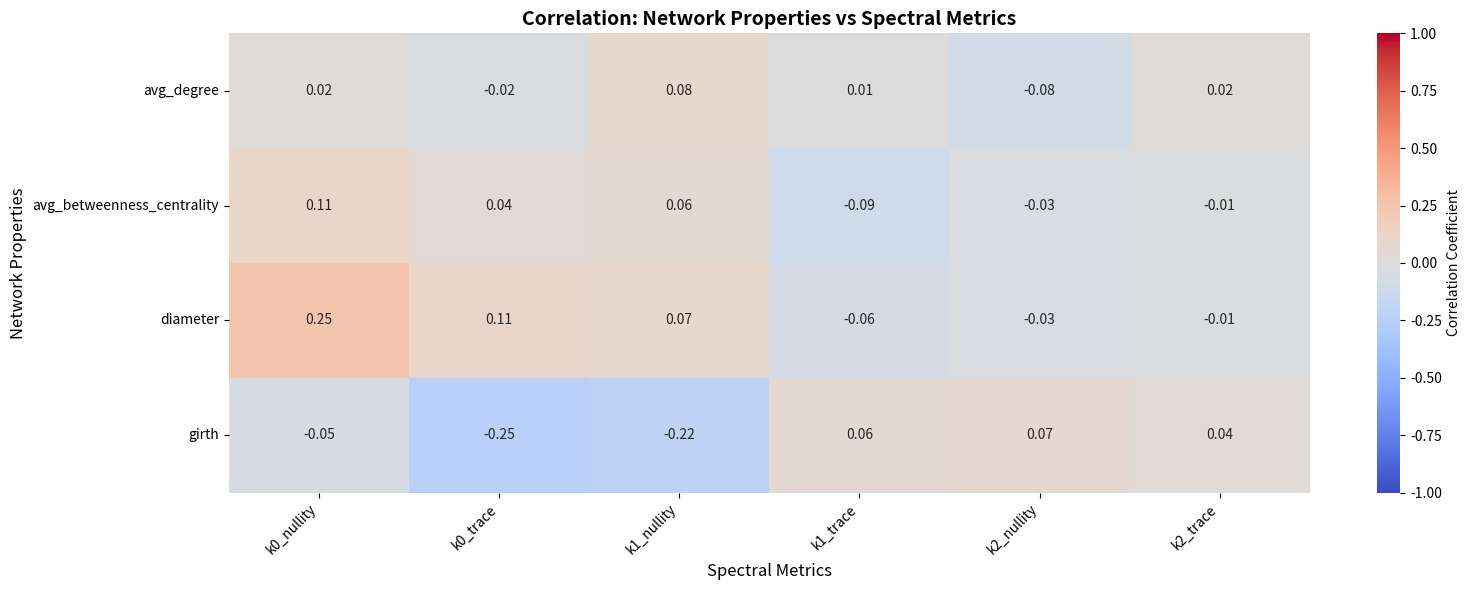

The matplotlib source for this figure:
"""
Analysis and Visualization of Results
"""

import numpy as np
import pandas as pd
import matplotlib.pyplot as plt
import seaborn as sns
from typing import List, Tuple, Dict


class ResultAnalyzer:
    """
    Analyzes experimental results and creates visualizations.
    """

    def __init__(self, data: pd.DataFrame):
        """
        Initialize analyzer with experimental data.

        Args:
            data: DataFrame with experimental results
        """
        self.data = data

    def compute_correlation_matrix(
        self,
        network_props: List[str] = None,
        spectral_metrics: List[str] = None
    ) -> pd.DataFrame:
        """
        Compute correlation matrix between network properties and spectral metrics.

        Args:
            network_props: List of network property column names
            spectral_metrics: List of spectral metric column names

        Returns:
            Correlation matrix DataFrame
        """
        if network_props is None:
            network_props = ['avg_degree', 'avg_betweenness_centrality', 'diameter', 'girth']

        if spectral_metrics is None:
            # Get all k0, k1, k2 metrics
            spectral_metrics = [col for col in self.data.columns if col.startswith('k')]

        # Select relevant columns
        selected_cols = network_props + spectral_metrics

        # Filter columns that exist in data
        selected_cols = [col for col in selected_cols if col in self.data.columns]

        # Compute correlation
        correlation = self.data[selected_cols].corr()

        # Extract the submatrix: network properties (rows) vs spectral metrics (columns)
        network_cols = [col for col in network_props if col in self.data.columns]
        spectral_cols = [col for col in spectral_metrics if col in self.data.columns]

        correlation_subset = correlation.loc[network_cols, spectral_cols]

        return correlation_subset

    def plot_correlation_heatmap(
        self,
        figsize: Tuple[int, int] = (16, 6),
        save_path: str = None
    ):
        """
        Plot correlation heatmap between network properties and spectral metrics.

        Args:
            figsize: Figure size
            save_path: Path to save the figure (optional)
        """
        correlation = self.compute_correlation_matrix()

        plt.figure(figsize=figsize)
        sns.heatmap(
            correlation,
            annot=True,
            fmt='.2f',
            cmap='coolwarm',
            center=0,
            vmin=-1,
            vmax=1,
            cbar_kws={'label': 'Correlation Coefficient'}
        )
        plt.title('Correlation: Network Properties vs Spectral Metrics', fontsize=14, fontweight='bold')
        plt.xlabel('Spectral Metrics', fontsize=12)
        plt.ylabel('Network Properties', fontsize=12)
        plt.xticks(rotation=45, ha='right')
        plt.tight_layout()

        if save_path:
            plt.savefig(save_path, dpi=300, bbox_inches='tight')
            print(f"Correlation heatmap saved to {save_path}")

        plt.show()

    def plot_eigenvalue_distributions(
        self,
        graph_type: str = 'erdos_renyi',
        k_values: List[int] = [0, 1, 2],
        figsize: Tuple[int, int] = (15, 5),
        save_path: str = None
    ):
        """
        Plot eigenvalue distributions for different Laplacians.

        Note: This requires storing individual eigenvalues, which we don't currently do.
        This is a placeholder for future implementation.

        Args:
            graph_type: Type of graph to plot
            k_values: List of k values to plot
            figsize: Figure size
            save_path: Path to save the figure (optional)
        """
        print("Note: Eigenvalue distribution plotting requires storing individual eigenvalues.")
        print("Currently, we only store aggregate spectral metrics.")
        print("To implement this, modify the experiment runner to store eigenvalues.")

    def plot_metric_vs_parameter(
        self,
        metric: str,
        parameter: str,
        graph_type: str = None,
        figsize: Tuple[int, int] = (10, 6),
        save_path: str = None
    ):
        """
        Plot a spectral metric vs a parameter (e.g., p for Erdős-Rényi).

        Args:
            metric: Name of the metric to plot
            parameter: Name of the parameter (x-axis)
            graph_type: Type of graph to filter (optional)
            figsize: Figure size
            save_path: Path to save the figure (optional)
        """
        data = self.data

        if graph_type:
            data = data[data['graph_type'] == graph_type]

        if metric not in data.columns or parameter not in data.columns:
            print(f"Error: Metric '{metric}' or parameter '{parameter}' not found in data.")
            return

        # Group by parameter and compute mean and std
        grouped = data.groupby(parameter)[metric].agg(['mean', 'std']).reset_index()

        plt.figure(figsize=figsize)
        plt.errorbar(
            grouped[parameter],
            grouped['mean'],
            yerr=grouped['std'],
            marker='o',
            linestyle='-',
            capsize=5,
            label=metric
        )
        plt.xlabel(parameter, fontsize=12)
        plt.ylabel(metric, fontsize=12)
        plt.title(f'{metric} vs {parameter}', fontsize=14, fontweight='bold')
        plt.grid(True, alpha=0.3)
        plt.legend()
        plt.tight_layout()

        if save_path:
            plt.savefig(save_path, dpi=300, bbox_inches='tight')
            print(f"Plot saved to {save_path}")

        plt.show()

    def plot_network_property_vs_spectral_metric(
        self,
        network_prop: str,
        spectral_metric: str,
        graph_type: str = None,
        figsize: Tuple[int, int] = (8, 6),
        save_path: str = None
    ):
        """
        Scatter plot of network property vs spectral metric.

        Args:
            network_prop: Network property name
            spectral_metric: Spectral metric name
            graph_type: Type of graph to filter (optional)
            figsize: Figure size
            save_path: Path to save the figure (optional)
        """
        data = self.data

        if graph_type:
            data = data[data['graph_type'] == graph_type]

        if network_prop not in data.columns or spectral_metric not in data.columns:
            print(f"Error: Property '{network_prop}' or metric '{spectral_metric}' not found.")
            return

        # Remove infinite values
        data_clean = data[[network_prop, spectral_metric]].replace([np.inf, -np.inf], np.nan).dropna()

        plt.figure(figsize=figsize)
        plt.scatter(data_clean[network_prop], data_clean[spectral_metric], alpha=0.5)
        plt.xlabel(network_prop, fontsize=12)
        plt.ylabel(spectral_metric, fontsize=12)

        # Compute correlation
        corr = data_clean[network_prop].corr(data_clean[spectral_metric])
        plt.title(f'{spectral_metric} vs {network_prop}\n(Correlation: {corr:.3f})',
                  fontsize=12, fontweight='bold')

        plt.grid(True, alpha=0.3)
        plt.tight_layout()

        if save_path:
            plt.savefig(save_path, dpi=300, bbox_inches='tight')
            print(f"Plot saved to {save_path}")

        plt.show()

    def generate_summary_statistics(self) -> pd.DataFrame:
        """
        Generate summary statistics for all metrics.

        Returns:
            DataFrame with summary statistics
        """
        # Get numeric columns only
        numeric_cols = self.data.select_dtypes(include=[np.number]).columns

        # Compute summary statistics
        summary = self.data[numeric_cols].describe()

        return summary

    def save_results(self, filepath: str = 'results.csv'):
        """
        Save results to CSV file.

        Args:
            filepath: Path to save the CSV file
        """
        self.data.to_csv(filepath, index=False)
        print(f"Results saved to {filepath}")


def test_analysis():
    """Test analysis on dummy data."""
    # Create dummy data
    np.random.seed(42)
    n = 100

    data = pd.DataFrame({
        'graph_type': ['erdos_renyi'] * n,
        'p': np.random.uniform(0.1, 0.5, n),
        'avg_degree': np.random.uniform(5, 20, n),
        'diameter': np.random.uniform(2, 10, n),
        'girth': np.random.uniform(3, 8, n),
        'avg_betweenness_centrality': np.random.uniform(0, 0.5, n),
        'k0_nullity': np.random.randint(0, 5, n),
        'k0_trace': np.random.uniform(50, 200, n),
        'k1_nullity': np.random.randint(0, 10, n),
        'k1_trace': np.random.uniform(100, 400, n),
        'k2_nullity': np.random.randint(0, 3, n),
        'k2_trace': np.random.uniform(0, 50, n)
    })

    analyzer = ResultAnalyzer(data)

    print("Testing correlation matrix computation:")
    corr = analyzer.compute_correlation_matrix()
    print(corr)

    print("\nTesting correlation heatmap:")
    analyzer.plot_correlation_heatmap()


if __name__ == "__main__":
    test_analysis()
